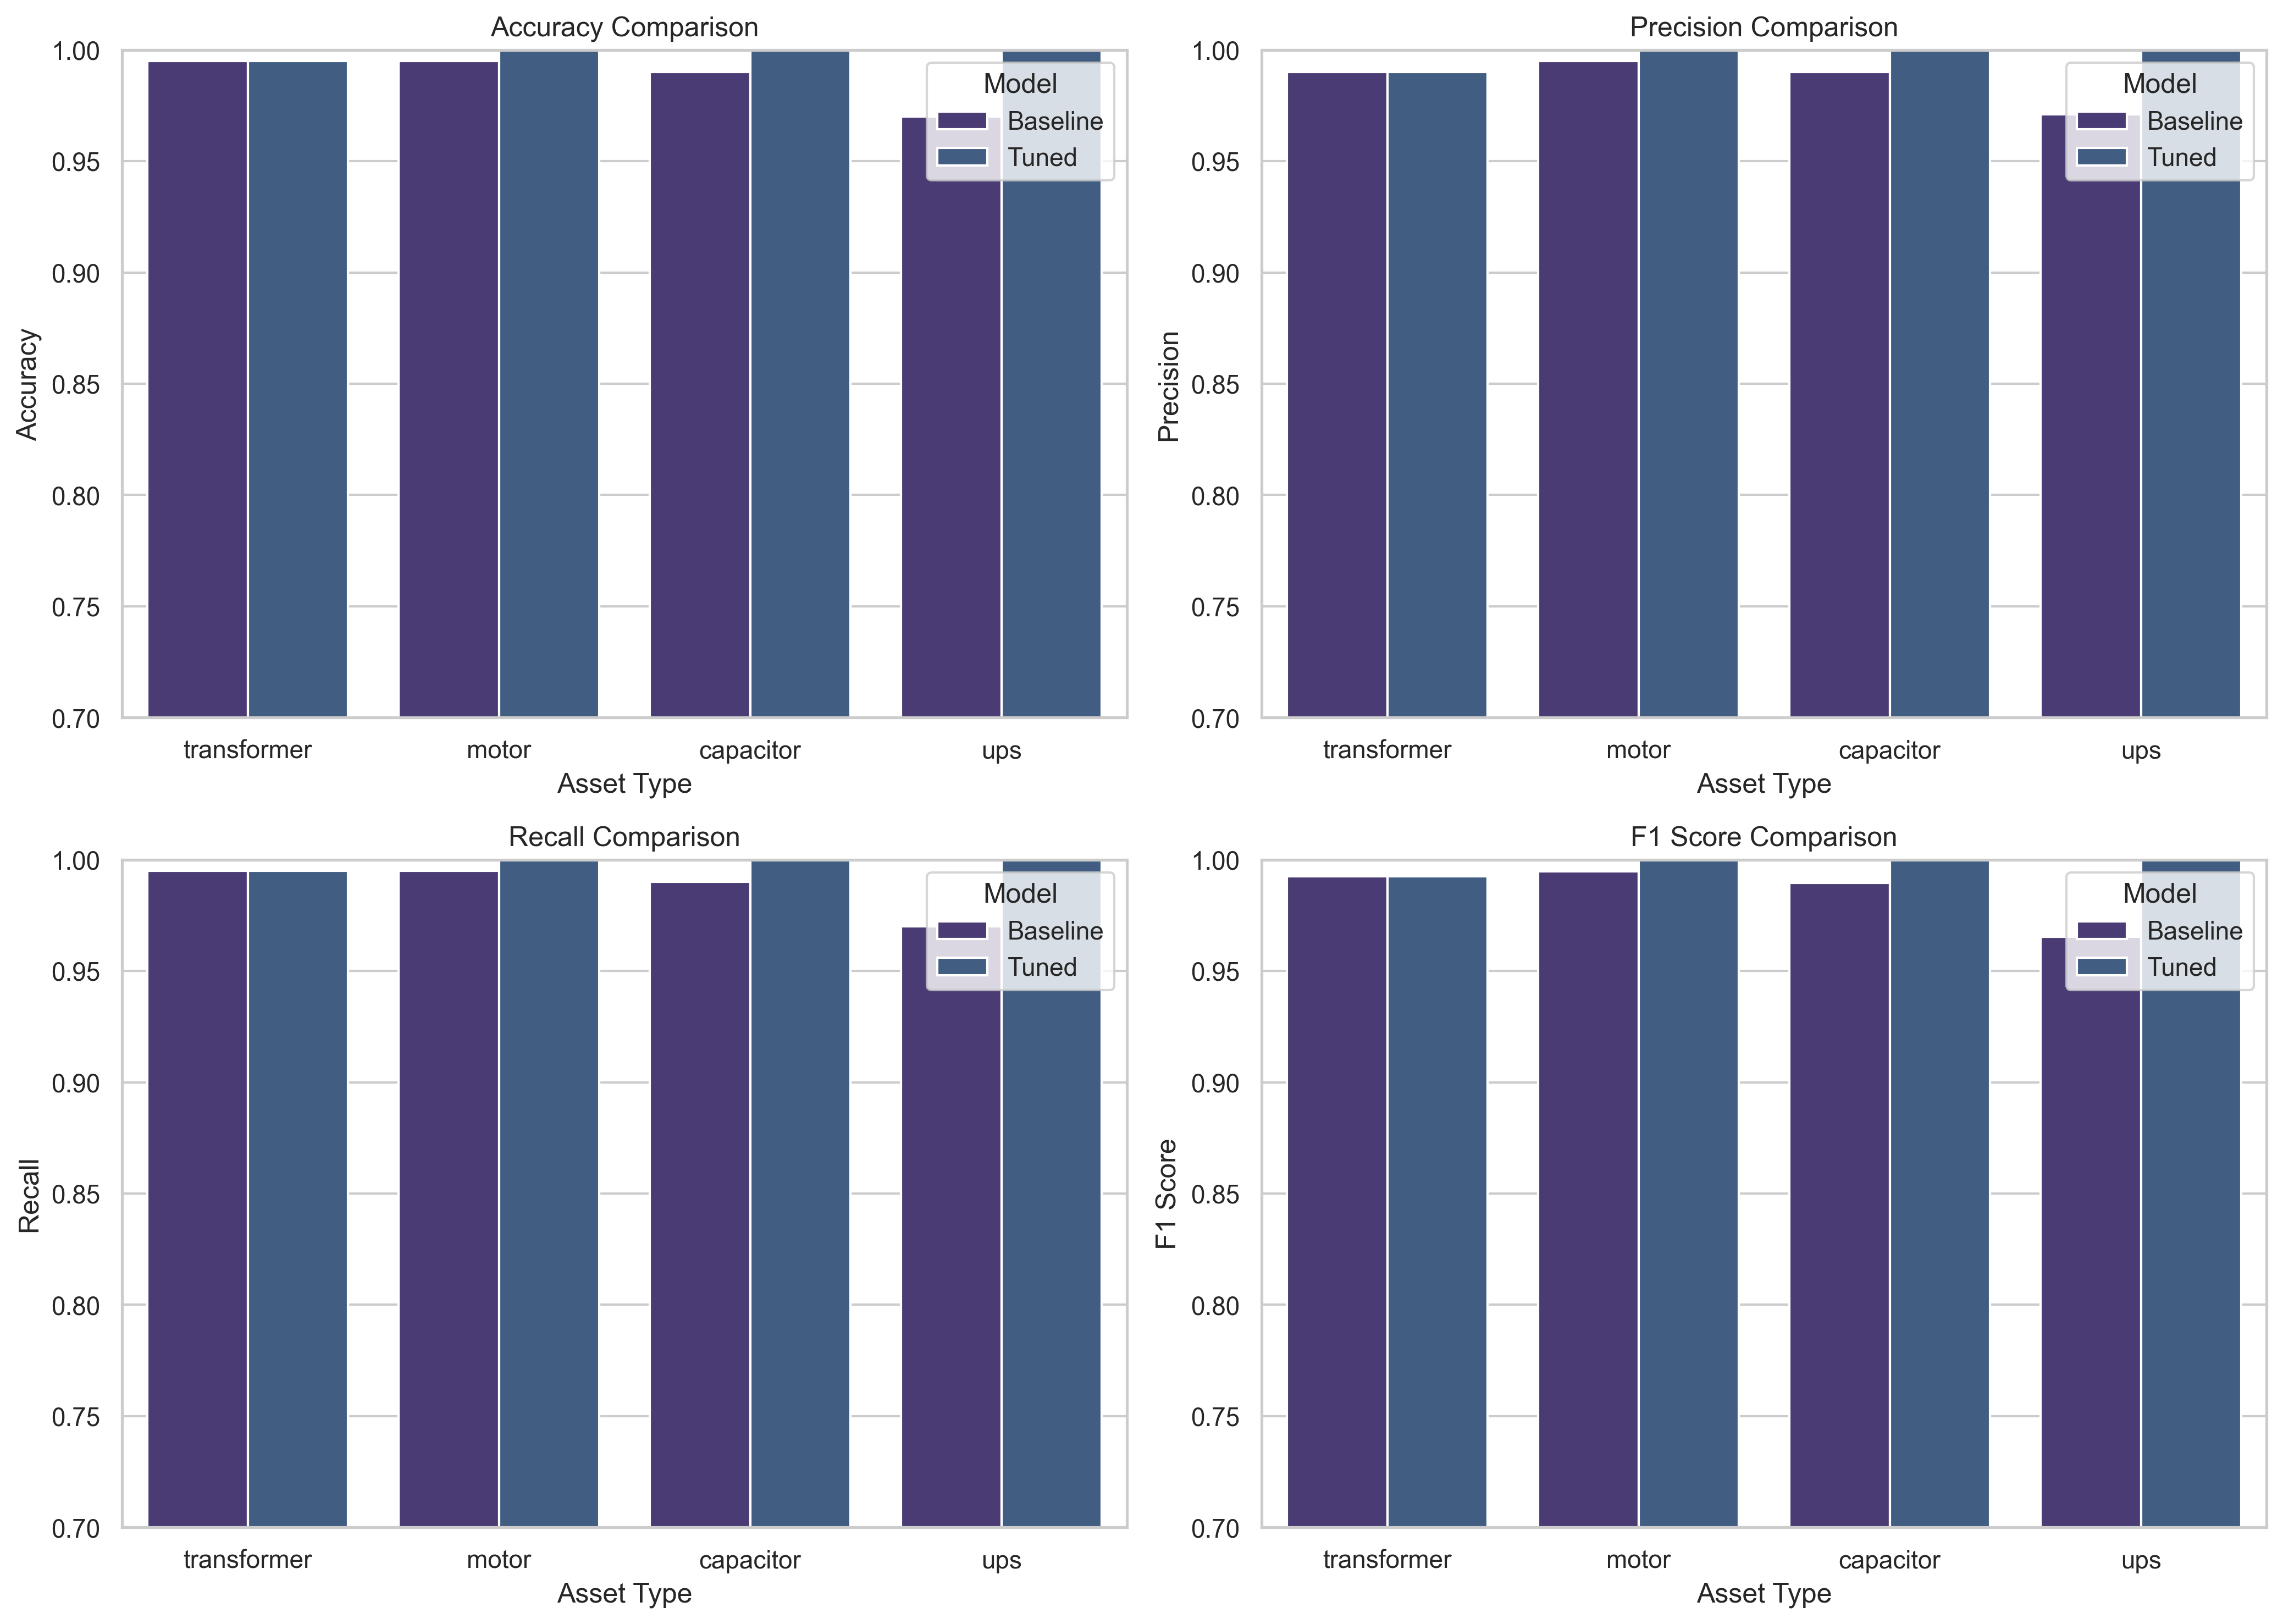

Data behind this chart, as committed beside it:
Asset Type, Model, Accuracy, Precision, Recall, F1 Score
transformer, Baseline, 0.995, 0.99, 0.995, 0.9925
transformer, Tuned, 0.995, 0.99, 0.995, 0.9925
motor, Baseline, 0.995, 0.995, 0.995, 0.9946
motor, Tuned, 1.0, 1.0, 1.0, 1.0
capacitor, Baseline, 0.99, 0.99, 0.99, 0.9896
capacitor, Tuned, 1.0, 1.0, 1.0, 1.0
ups, Baseline, 0.97, 0.9709, 0.97, 0.9652
ups, Tuned, 1.0, 1.0, 1.0, 1.0
